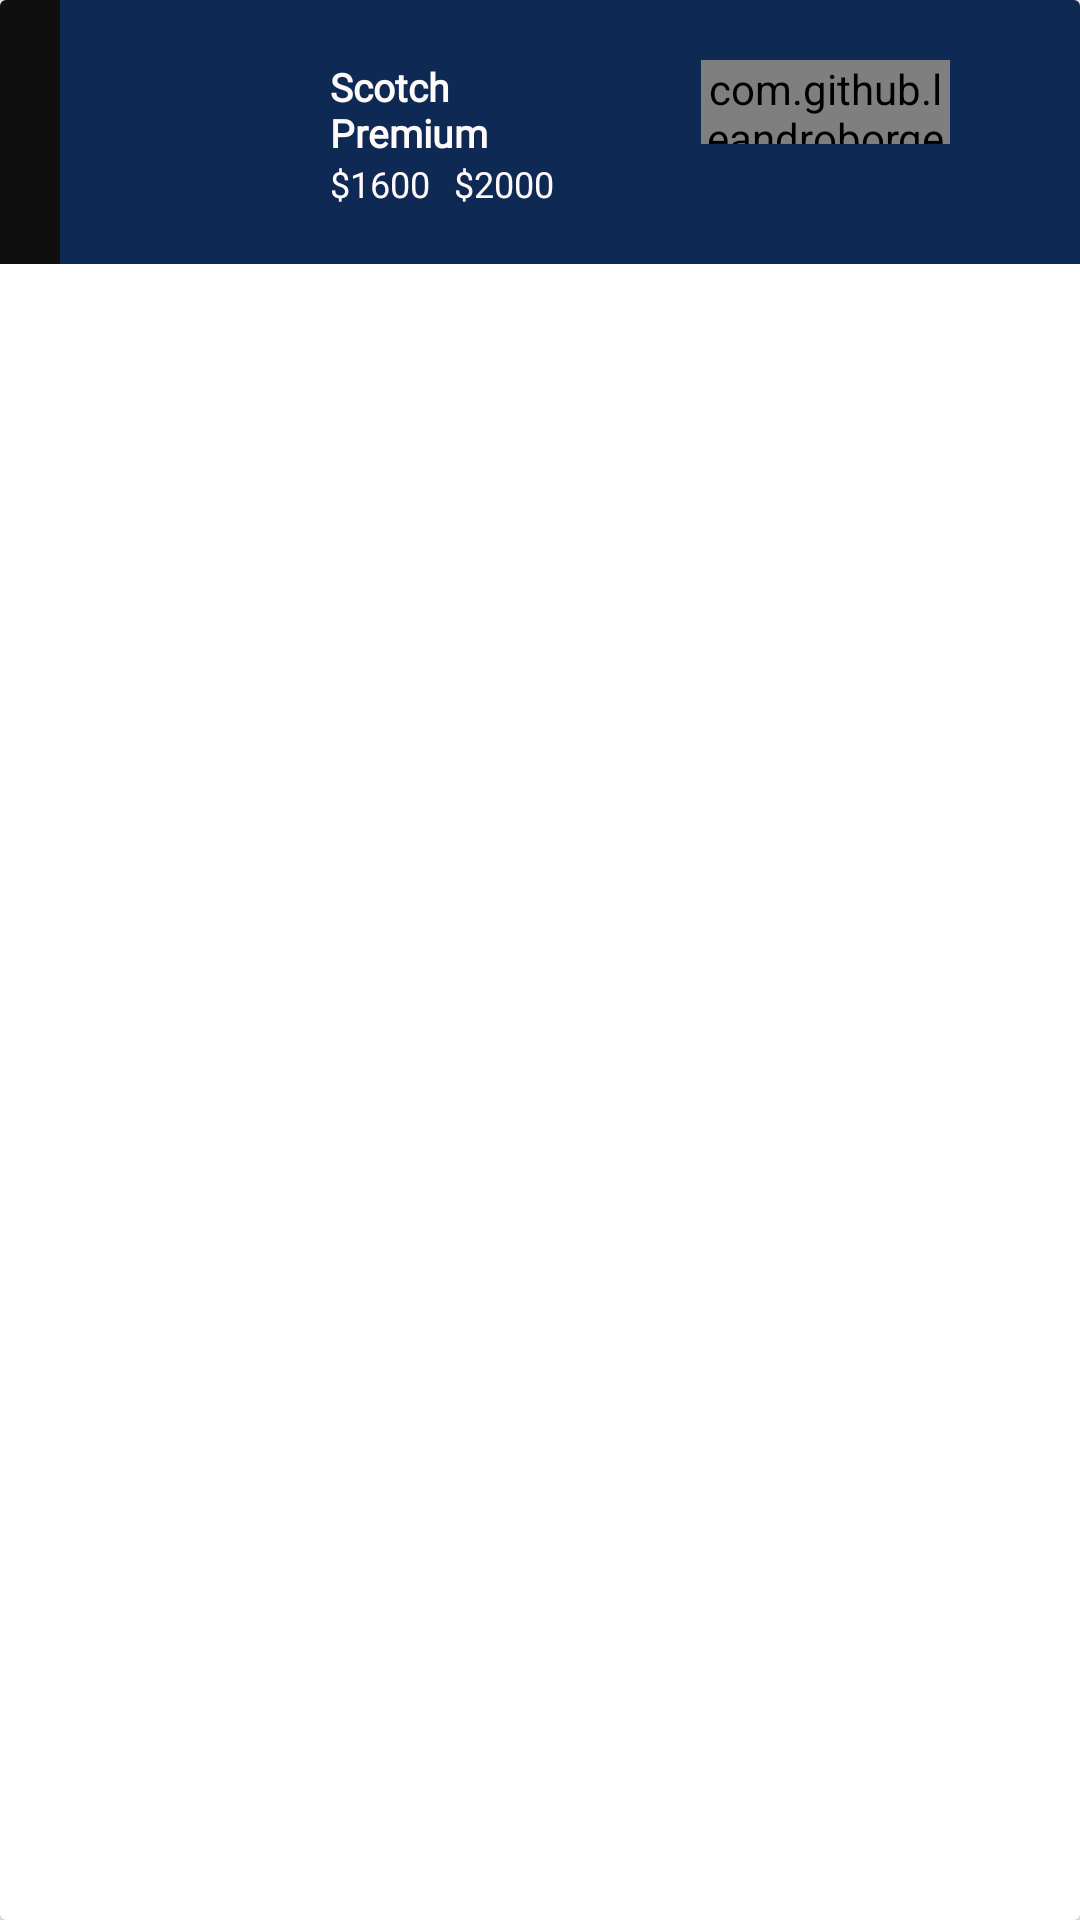

Here is an Android app screen rendered from its layout file. Give the layout XML and the strings, colors and styles it references.
<!-- AndroidManifest.xml: application theme Theme.Shopiify -->
<!-- res/layout/best_deals_rv_item.xml -->
<?xml version="1.0" encoding="utf-8"?>
<androidx.cardview.widget.CardView xmlns:android="http://schemas.android.com/apk/res/android"
    xmlns:app="http://schemas.android.com/apk/res-auto"
    android:layout_width="match_parent"
    android:layout_height="wrap_content"
    android:background="@color/g_blue100"

    android:elevation="0dp">

    <View

        android:layout_width="20dp"
        android:layout_height="88dp"
        android:background="@color/dark_primary" />

    <androidx.constraintlayout.widget.ConstraintLayout
        android:id="@+id/innerconstlayout"
        android:layout_width="match_parent"
        android:layout_height="88dp"
        android:layout_marginLeft="20dp"
        android:background="@color/g_blue100"
        android:paddingRight="20dp">

        <ImageView
            android:id="@+id/img_best_deal"
            android:layout_width="64dp"
            android:layout_height="64dp"
            android:layout_marginStart="16dp"
            android:layout_marginTop="10dp"
            app:layout_constraintStart_toStartOf="parent"
            app:layout_constraintTop_toTopOf="parent" />

        <TextView
            android:id="@+id/tv_deal_product_name"
            android:layout_width="80dp"
            android:layout_height="wrap_content"
            android:layout_marginStart="10dp"
            android:layout_marginTop="10dp"
            android:fontFamily="@font/poppins_light"
            android:text="Scotch Premium"
            android:textColor="@color/g_snow"
            android:textSize="13sp"
            android:textStyle="bold"
            app:layout_constraintStart_toEndOf="@id/img_best_deal"
            app:layout_constraintTop_toTopOf="@id/img_best_deal" />

        <TextView
            android:id="@+id/tv_new_price"
            android:layout_width="wrap_content"
            android:layout_height="wrap_content"
            android:layout_marginStart="8dp"
            android:fontFamily="@font/sf_pro_display"
            android:text="$2000"
            android:textColor="@color/g_snow"
            android:textSize="12sp"
            app:layout_constraintStart_toEndOf="@id/tv_old_price"
            app:layout_constraintTop_toBottomOf="@id/tv_deal_product_name" />

        <TextView
            android:id="@+id/tv_old_price"
            android:layout_width="wrap_content"
            android:layout_height="wrap_content"
            android:fontFamily="@font/sf_pro_display"
            android:text="$1600"
            android:textColor="@color/g_snow"

            android:textSize="12sp"
            app:layout_constraintStart_toStartOf="@id/tv_deal_product_name"
            app:layout_constraintTop_toBottomOf="@id/tv_deal_product_name" />

        <com.github.leandroborgesferreira.loadingbutton.customViews.CircularProgressButton
            android:id="@+id/btn_see_product"
            android:layout_width="83dp"
            android:layout_height="28dp"
            android:layout_marginStart="20dp"
            android:background="@drawable/blue_background"
            android:fontFamily="@font/poppins_light"
            android:text="See product"
            android:textAllCaps="false"
            android:textColor="@color/dark_gray"
            android:textSize="10dp"
            android:textStyle="bold"
            app:layout_constraintEnd_toEndOf="parent"
            app:layout_constraintStart_toEndOf="@id/tv_deal_product_name"
            app:layout_constraintTop_toTopOf="@id/tv_deal_product_name" />


    </androidx.constraintlayout.widget.ConstraintLayout>


</androidx.cardview.widget.CardView>
<!-- resources referenced by this layout -->
<resources>
  <color name="dark_gray">#121212</color>
  <color name="dark_primary">#0F0F0F</color>
  <color name="g_blue100">#0E2954</color>
  <color name="g_snow">#FFFAFA</color>
  <!-- drawable blue_background (drawable) -->
  <shape android:shape="rectangle" xmlns:android="http://schemas.android.com/apk/res/android">
      <solid android:color="@color/light_purple"/>
      <corners android:radius="@dimen/buttonCorners"/>
  </shape>
  <style name="Theme.Shopiify" parent="Base.Theme.Shopiify">
  
      </style>
  <color name="light_purple">#D4ADFC</color>
  <dimen name="buttonCorners">12dp</dimen>
  <style name="Base.Theme.Shopiify" parent="Theme.MaterialComponents.Light.NoActionBar.Bridge">
          
                  <item name="android:statusBarColor">@color/dark_primary</item>
  
      </style>
</resources>
